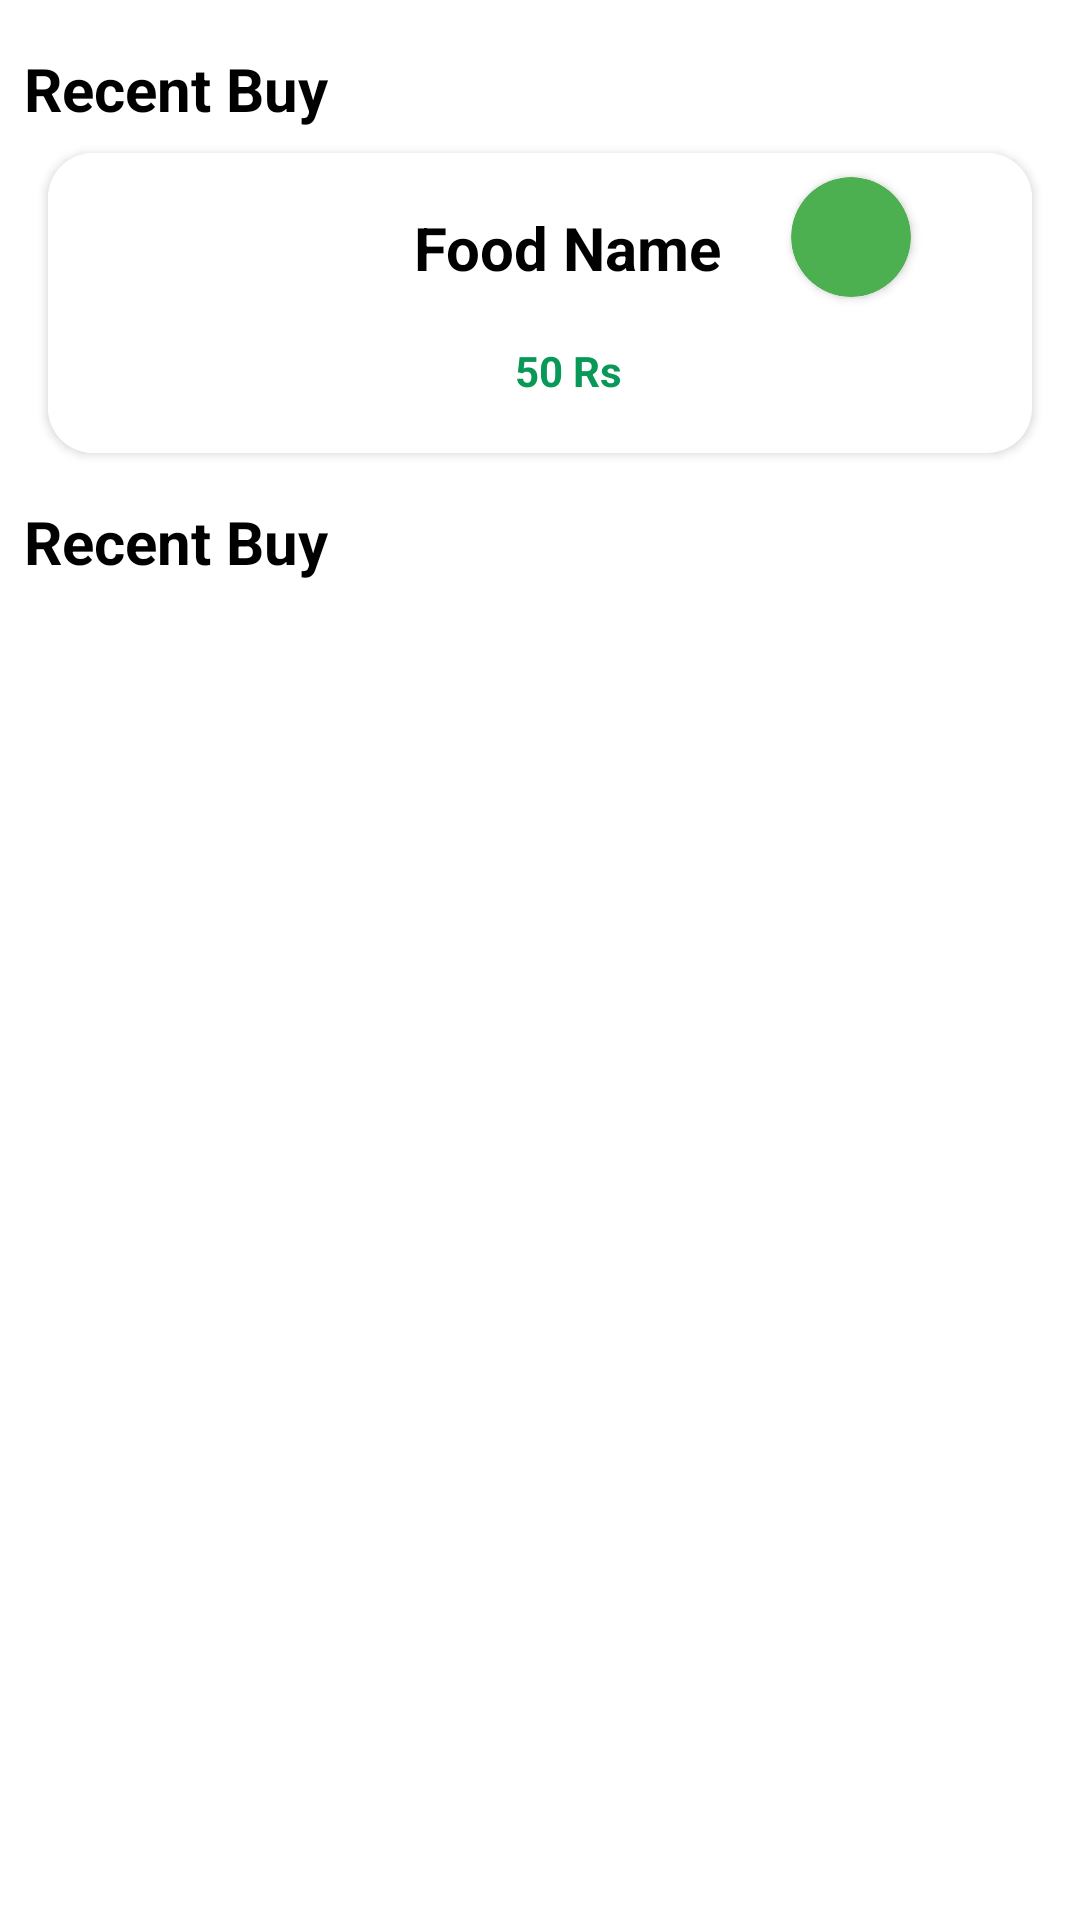

Here is an Android app screen rendered from its layout file. Give the layout XML and the strings, colors and styles it references.
<!-- AndroidManifest.xml: application theme Theme.BeasFood -->
<!-- res/layout/fragment_history.xml -->
<?xml version="1.0" encoding="utf-8"?>
<FrameLayout xmlns:android="http://schemas.android.com/apk/res/android"
    xmlns:app="http://schemas.android.com/apk/res-auto"
    xmlns:tools="http://schemas.android.com/tools"
    android:layout_width="match_parent"
    android:layout_height="match_parent"
    android:background="@color/white"
    tools:context=".Fragment.HistoryFragment">

    <androidx.constraintlayout.widget.ConstraintLayout
        android:layout_width="match_parent"
        android:layout_height="match_parent">

        <androidx.cardview.widget.CardView
            android:id="@+id/cardView3"
            android:layout_width="0dp"
            android:layout_height="100dp"
            android:layout_marginStart="16dp"
            android:layout_marginTop="8dp"
            android:layout_marginEnd="16dp"
            app:cardCornerRadius="15dp"
            app:layout_constraintEnd_toEndOf="parent"
            app:layout_constraintStart_toStartOf="parent"
            app:layout_constraintTop_toBottomOf="@+id/textView17">

            <androidx.constraintlayout.widget.ConstraintLayout
                android:layout_width="match_parent"
                android:layout_height="match_parent"
                android:background="@color/transparent">

                <androidx.cardview.widget.CardView
                    android:id="@+id/orderStatus"
                    android:layout_width="40dp"
                    android:layout_height="40dp"
                    android:layout_marginTop="8dp"
                    android:layout_marginEnd="32dp"
                    app:cardBackgroundColor="#4CAF50"
                    app:cardCornerRadius="20dp"
                    app:layout_constraintEnd_toEndOf="parent"
                    app:layout_constraintHorizontal_bias="0.738"
                    app:layout_constraintStart_toEndOf="@+id/buyAgainFoodName"
                    app:layout_constraintTop_toTopOf="parent" />

                <ImageView
                    android:id="@+id/buyAgainFoodImage"
                    android:layout_width="62dp"
                    android:layout_height="62dp"
                    android:layout_marginStart="8dp"
                    android:layout_marginTop="8dp"
                    android:layout_marginBottom="8dp"
                    app:layout_constraintBottom_toBottomOf="parent"
                    app:layout_constraintStart_toStartOf="parent"
                    app:layout_constraintTop_toTopOf="parent"
                    tools:src="@tools:sample/avatars" />

                <TextView
                    android:id="@+id/buyAgainFoodName"
                    android:layout_width="wrap_content"
                    android:layout_height="wrap_content"
                    android:layout_marginStart="52dp"
                    android:text="@string/food_name"
                    android:textColor="@color/black"
                    android:textSize="20sp"
                    android:textStyle="bold"
                    android:inputType="textMultiLine"
                    app:layout_constraintBottom_toTopOf="@+id/buyAgainFoodPrice"
                    app:layout_constraintStart_toEndOf="@+id/buyAgainFoodImage"
                    app:layout_constraintTop_toTopOf="parent" />

                <TextView
                    android:id="@+id/buyAgainFoodPrice"
                    android:layout_width="wrap_content"
                    android:layout_height="wrap_content"
                    android:text="@string/_50_rs"
                    android:textColor="@color/text_color"
                    android:textStyle="bold"
                    app:layout_constraintBottom_toBottomOf="parent"
                    app:layout_constraintEnd_toEndOf="@+id/buyAgainFoodName"
                    app:layout_constraintHorizontal_bias="0.5"
                    app:layout_constraintStart_toStartOf="@+id/buyAgainFoodName"
                    app:layout_constraintTop_toBottomOf="@+id/buyAgainFoodName" />

                <androidx.appcompat.widget.AppCompatButton
                    android:layout_width="75dp"
                    android:layout_height="20dp"
                    android:layout_marginTop="6dp"
                    android:layout_marginBottom="8dp"
                    android:textSize="16dp"
                    android:background="@drawable/addtocartshape"
                    android:text="@string/received"
                    android:textAllCaps="false"
                    android:textColor="@color/white"
                    app:layout_constraintBottom_toBottomOf="parent"
                    app:layout_constraintEnd_toEndOf="@+id/orderStatus"
                    app:layout_constraintStart_toStartOf="@+id/orderStatus"
                    app:layout_constraintTop_toBottomOf="@+id/orderStatus" />
            </androidx.constraintlayout.widget.ConstraintLayout>
        </androidx.cardview.widget.CardView>

        <TextView
            android:id="@+id/textView17"
            android:layout_width="wrap_content"
            android:layout_height="wrap_content"
            android:layout_marginStart="8dp"
            android:layout_marginTop="16dp"
            android:text="@string/recent_buy"
            android:textSize="20sp"
            android:textStyle="bold"
            android:textColor="@color/black"
            app:layout_constraintStart_toStartOf="parent"
            app:layout_constraintTop_toTopOf="parent" />

        <TextView
            android:id="@+id/textView20"
            android:layout_width="wrap_content"
            android:layout_height="wrap_content"
            android:layout_marginStart="8dp"
            android:layout_marginTop="16dp"
            android:text="@string/recent_buy"
            android:textSize="20sp"
            android:textStyle="bold"
            android:textColor="@color/black"
            app:layout_constraintStart_toStartOf="parent"
            app:layout_constraintTop_toBottomOf="@+id/cardView3" />

        <androidx.recyclerview.widget.RecyclerView
            android:id="@+id/buyAgainRecyclerView"
            android:layout_width="match_parent"
            android:layout_height="0dp"
            android:layout_marginTop="8dp"
            app:layout_constraintTop_toBottomOf="@+id/textView20"
            app:layout_constraintBottom_toBottomOf="parent"
            app:layout_constraintStart_toStartOf="parent"
            app:layout_constraintEnd_toEndOf="parent"
            tools:listitem="@layout/buy_again_item" />
    </androidx.constraintlayout.widget.ConstraintLayout>

</FrameLayout>
<!-- res/layout/buy_again_item.xml (included above) -->
<?xml version="1.0" encoding="utf-8"?>
<androidx.constraintlayout.widget.ConstraintLayout xmlns:android="http://schemas.android.com/apk/res/android"
    xmlns:tools="http://schemas.android.com/tools"
    android:layout_width="match_parent"
    android:layout_height="wrap_content"
    android:background="@color/white"
    xmlns:app="http://schemas.android.com/apk/res-auto">

    <androidx.cardview.widget.CardView
        android:id="@+id/cardView3"
        android:layout_width="0dp"
        android:layout_height="100dp"
        android:layout_marginStart="16dp"
        android:layout_marginEnd="16dp"
        android:layout_marginTop="8dp"
        android:layout_marginBottom="8dp"
        app:cardCornerRadius="15dp"
        app:layout_constraintBottom_toBottomOf="parent"
        app:layout_constraintEnd_toEndOf="parent"
        app:layout_constraintStart_toStartOf="parent"
        app:layout_constraintTop_toTopOf="parent"
        tools:ignore="MissingConstraints">

        <androidx.constraintlayout.widget.ConstraintLayout
            android:layout_width="match_parent"
            android:layout_height="match_parent"
            android:background="@color/transparent">

            <androidx.appcompat.widget.AppCompatButton
                android:id="@+id/buyAgainFoodButton"
                android:layout_width="85dp"
                android:layout_height="30dp"
                android:layout_marginEnd="32dp"
                android:background="@drawable/addtocartshape"
                android:text="@string/buy_again"
                android:textAllCaps="false"
                android:textColor="@color/white"
                android:textSize="16sp"
                android:textStyle="bold"
                app:layout_constraintBottom_toBottomOf="parent"
                app:layout_constraintEnd_toEndOf="parent"
                app:layout_constraintHorizontal_bias="0.741"
                app:layout_constraintStart_toEndOf="@+id/buyAgainFoodName"
                app:layout_constraintTop_toTopOf="parent" />

            <ImageView
                android:id="@+id/buyAgainFoodImage"
                android:layout_width="62dp"
                android:layout_height="62dp"
                android:layout_marginStart="8dp"
                android:layout_marginTop="16dp"
                android:layout_marginBottom="8dp"
                app:layout_constraintBottom_toBottomOf="parent"
                app:layout_constraintStart_toStartOf="parent"
                app:layout_constraintTop_toTopOf="parent"
                tools:src="@tools:sample/avatars" />

            <TextView
                android:id="@+id/buyAgainFoodName"
                android:layout_width="wrap_content"
                android:layout_height="wrap_content"
                android:layout_marginStart="16dp"
                android:text="@string/food_name"
                android:textColor="@color/black"
                android:textSize="14sp"
                android:textStyle="bold"
                app:layout_constraintBottom_toTopOf="@+id/buyAgainFoodPrice"
                app:layout_constraintStart_toEndOf="@+id/buyAgainFoodImage"
                app:layout_constraintTop_toTopOf="parent" />

            <TextView
                android:id="@+id/buyAgainFoodPrice"
                android:layout_width="wrap_content"
                android:layout_height="wrap_content"
                android:text="@string/_50_rs"
                android:textColor="@color/text_color"
                android:textSize="20sp"
                android:textStyle="bold"
                app:layout_constraintBottom_toBottomOf="parent"
                app:layout_constraintEnd_toEndOf="@+id/buyAgainFoodName"
                app:layout_constraintHorizontal_bias="0.483"
                app:layout_constraintStart_toStartOf="@+id/buyAgainFoodName"
                app:layout_constraintTop_toBottomOf="@+id/buyAgainFoodName" />
        </androidx.constraintlayout.widget.ConstraintLayout>
    </androidx.cardview.widget.CardView>


</androidx.constraintlayout.widget.ConstraintLayout>
<!-- resources referenced by this layout -->
<resources>
  <color name="black">#FF000000</color>
  <color name="text_color">#089857</color>
  <color name="transparent">#FFFFFF</color>
  <color name="white">#FFFFFFFF</color>
  <string name="_50_rs">50 Rs</string>
  <string name="buy_again">Buy Again</string>
  <string name="food_name">Food Name</string>
  <string name="received">Received</string>
  <string name="recent_buy">Recent Buy</string>
  <style name="Theme.BeasFood" parent="Base.Theme.BeasFood" />
  <style name="Base.Theme.BeasFood" parent="Theme.Material3.DayNight.NoActionBar">
          
          
      </style>
</resources>
